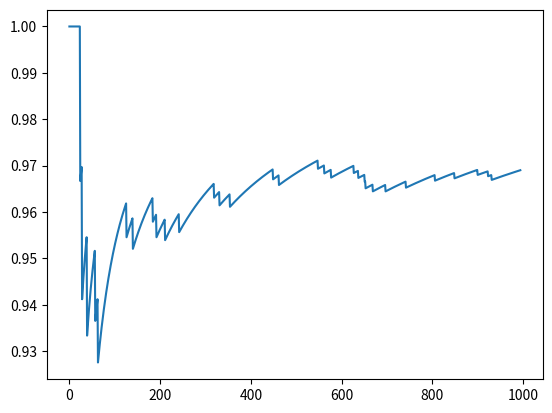

Write Python code to recreate this figure.
import matplotlib.pyplot as plt
import numpy as np
# 多少人
n = 50
# 计算多少次，越多越精确
iteration = 1000
# 存放每一次的结果
results = []
# 记录有几次有重复生日的人
hit = 0
for i in range(iteration):
    birthdate = np.random.randint(1, 366, n)
    u = np.unique(birthdate)
    if len(u) < len(birthdate):
        hit += 1
    results += [hit/(i+1)]


# 用概率的方法计算理论结果
a = np.arange(365, 365-n, -1)/365
ideal = 1-np.prod(a)
print(ideal)
print(results[-1])
# 画出结果虽计算次数变化曲线
plt.plot(results[5:])



'''
## Quiz
假设你在公交站等车，公交车的到达时间是随机的，但我们知道它们在某个时间间隔内均匀分布。例如，一辆公交车大约每 10 到 20 分钟 来一趟，乘客在任意时间到达车站的概率是均匀的。我们希望使用 Monte Carlo 方法来估算一个随机到达的乘客平均需要等待多少时间。
'''
